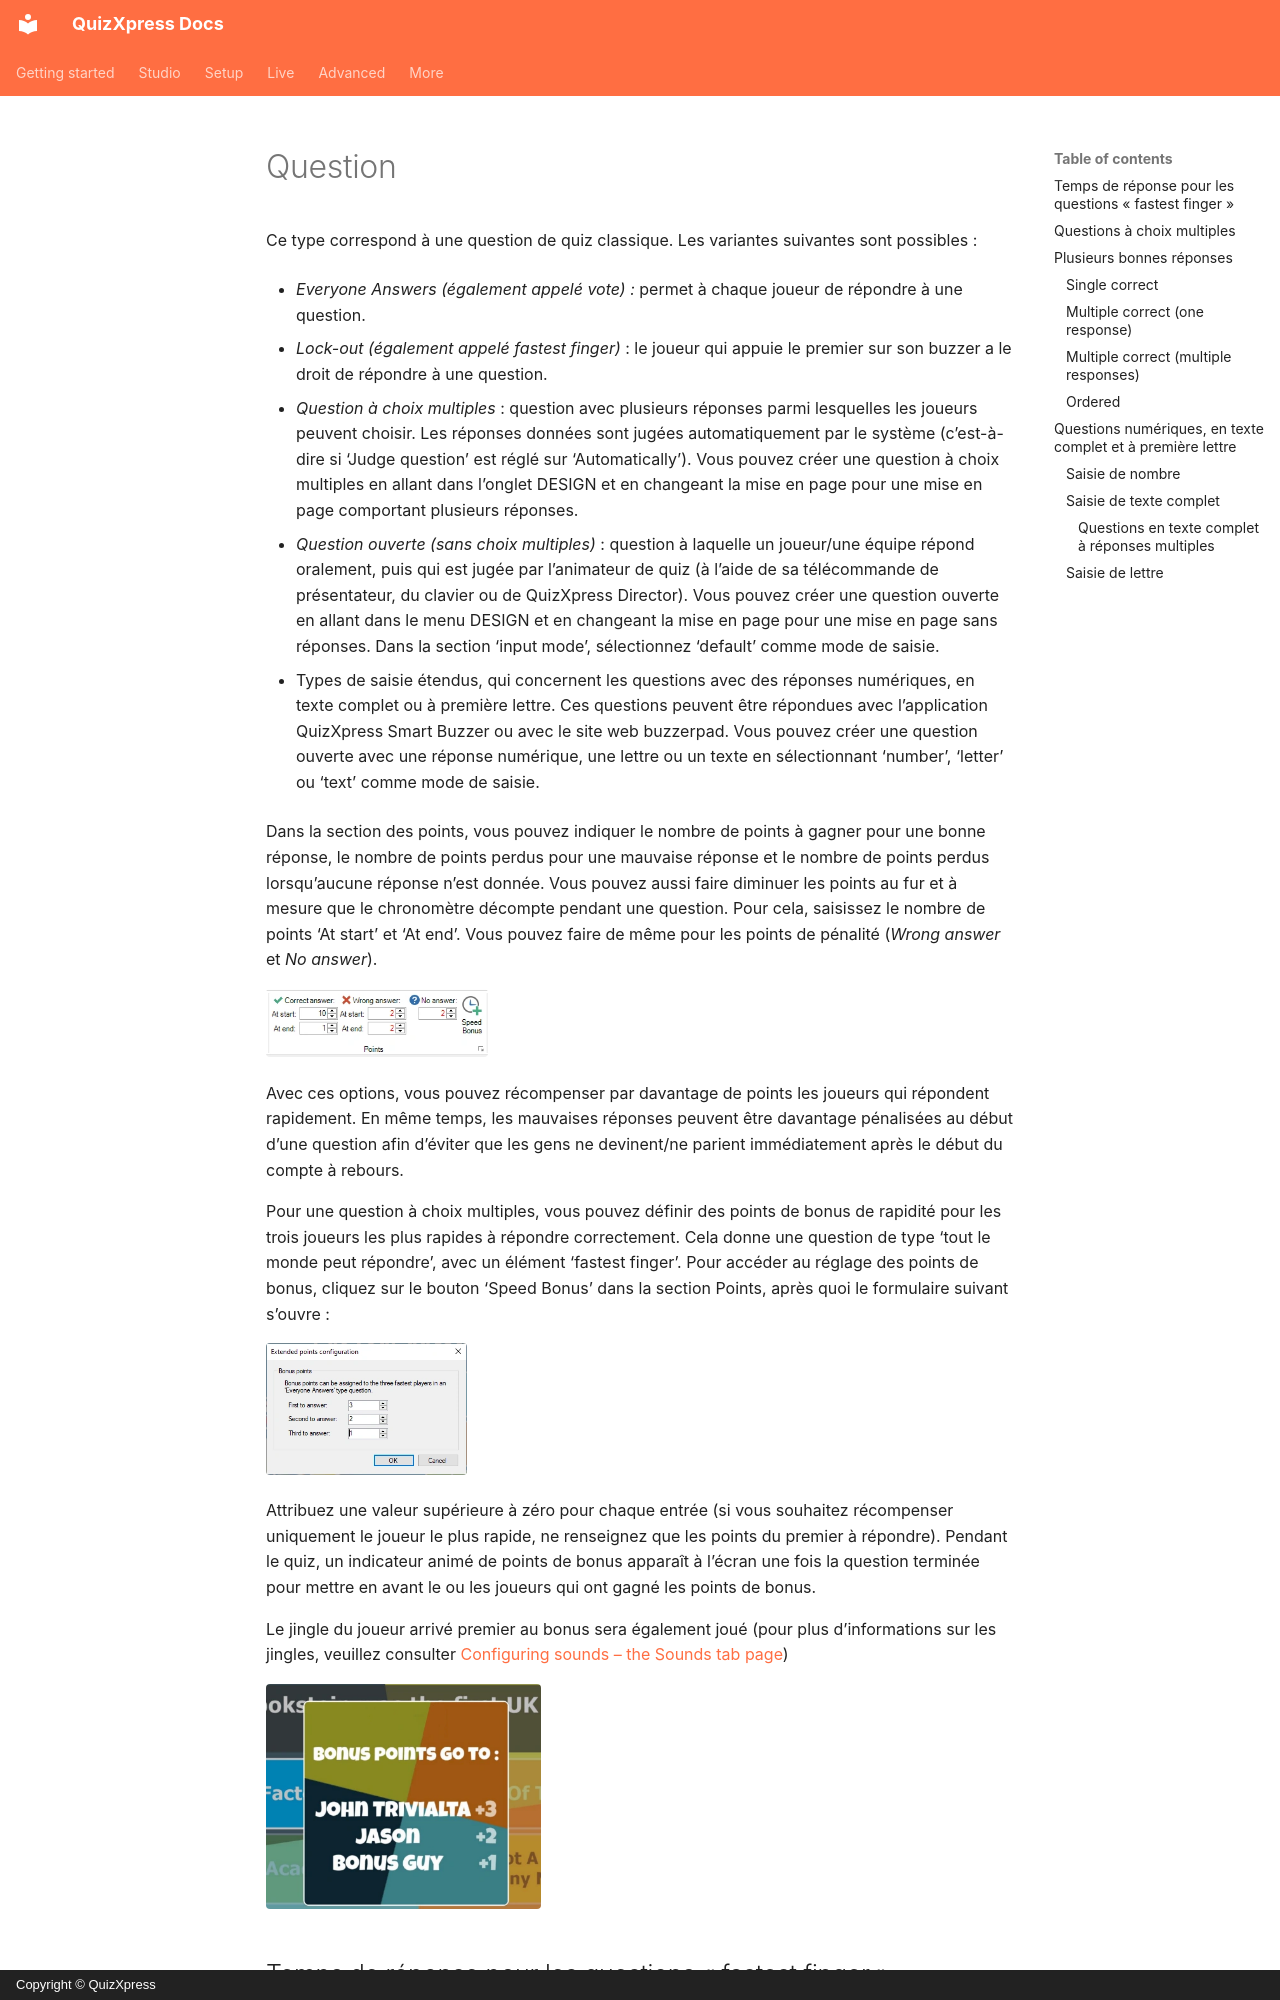

repository: gameshowcrew/quizxpress-docs · page: studio/slide-and-game-formats/question.fr/index.html · generator: mkdocs · copyright: Copyright © QuizXpress

# Question

Ce type correspond à une question de quiz classique. Les variantes suivantes sont possibles :

- *Everyone Answers (également appelé vote) :* permet à chaque joueur de répondre à une question.

- *Lock-out (également appelé fastest finger)* : le joueur qui appuie le premier sur son buzzer a le droit de répondre à une question.

- *Question à choix multiples* : question avec plusieurs réponses parmi lesquelles les joueurs peuvent choisir. Les réponses données sont jugées automatiquement par le système (c’est-à-dire si ‘Judge question’ est réglé sur ‘Automatically’). Vous pouvez créer une question à choix multiples en allant dans l’onglet DESIGN et en changeant la mise en page pour une mise en page comportant plusieurs réponses.

- *Question ouverte (sans choix multiples)* : question à laquelle un joueur/une équipe répond oralement, puis qui est jugée par l’animateur de quiz (à l’aide de sa télécommande de présentateur, du clavier ou de QuizXpress Director). Vous pouvez créer une question ouverte en allant dans le menu DESIGN et en changeant la mise en page pour une mise en page sans réponses. Dans la section ‘input mode’, sélectionnez ‘default’ comme mode de saisie.

- Types de saisie étendus, qui concernent les questions avec des réponses numériques, en texte complet ou à première lettre. Ces questions peuvent être répondues avec l’application QuizXpress Smart Buzzer ou avec le site web buzzerpad. Vous pouvez créer une question ouverte avec une réponse numérique, une lettre ou un texte en sélectionnant ‘number’, ‘letter’ ou ‘text’ comme mode de saisie.

Dans la section des points, vous pouvez indiquer le nombre de points à gagner pour une bonne réponse, le nombre de points perdus pour une mauvaise réponse et le nombre de points perdus lorsqu’aucune réponse n’est donnée. Vous pouvez aussi faire diminuer les points au fur et à mesure que le chronomètre décompte pendant une question. Pour cela, saisissez le nombre de points ‘At start’ et ‘At end’. Vous pouvez faire de même pour les points de pénalité (*Wrong answer* et *No answer*).

![](../../assets/images/image30.webp){ width="222" loading=lazy }

Avec ces options, vous pouvez récompenser par davantage de points les joueurs qui répondent rapidement. En même temps, les mauvaises réponses peuvent être davantage pénalisées au début d’une question afin d’éviter que les gens ne devinent/ne parient immédiatement après le début du compte à rebours.

Pour une question à choix multiples, vous pouvez définir des points de bonus de rapidité pour les trois joueurs les plus rapides à répondre correctement. Cela donne une question de type ‘tout le monde peut répondre’, avec un élément ‘fastest finger’. Pour accéder au réglage des points de bonus, cliquez sur le bouton ‘Speed Bonus’ dans la section Points, après quoi le formulaire suivant s’ouvre :
